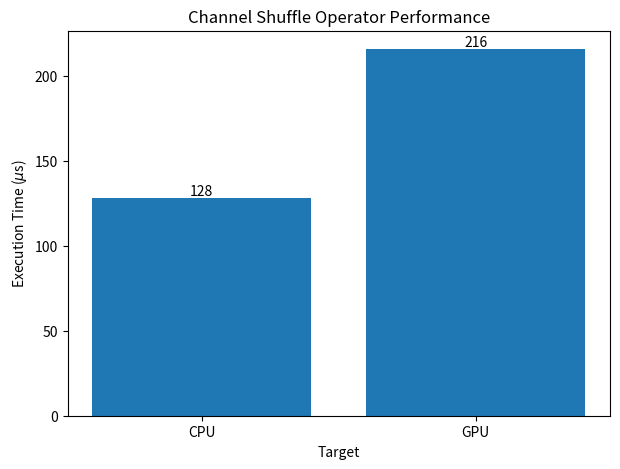

The script that saved this image: (Note: this script raises an exception after producing the figure.)
import matplotlib.pyplot as plt
import numpy as np
import pandas as pd

channel_shuffle_times = {
    "CPU": 128,
    "GPU": 216,
}

group_conv_times = {
    "CPU": 2695,
    "GPU": 461,
}


shufflenet_times = {
    "CPU": 8.962,
    "GPU": 59.541,
}

regnet_times = {
    "CPU": 18.434,
    "GPU": 15.472,
}


shufflenet_times_coreml = {
    "CPU": 5.85,
    "GPU": 3.33,
    "ANE": 0.000,
}

regnet_times_coreml = {
    "CPU": 3.43,
    "GPU": 2.91,
    "ANE": 0.57,
}


def plot_op_performance(data, title, filename):
    target = list(data.keys())
    exec_time = list(data.values())
    x_pos = np.arange(len(target))

    fig, ax = plt.subplots(figsize=(7, 5))

    bars = ax.bar(
        x_pos,
        exec_time,
        align="center",
        capsize=10,
    )
    ax.bar_label(bars)
    ax.set_xticks(x_pos)
    ax.set_xticklabels(target)

    plt.xlabel("Target")
    plt.ylabel("Execution Time ($\mu$s)")
    plt.title(f"{title}")
    plt.savefig(f"figures/{filename}_performance.png", dpi=400)


def plot_model_performance(data, title, filename):
    target = list(data.keys())
    exec_time = list(data.values())
    x_pos = np.arange(len(target))

    fig, ax = plt.subplots(figsize=(7, 5))

    bars = ax.bar(
        x_pos,
        exec_time,
        align="center",
        capsize=10,
    )
    ax.bar_label(bars)
    ax.set_xticks(x_pos)
    ax.set_xticklabels(target)

    plt.xlabel("Target")
    plt.ylabel("Execution Time (ms)")
    plt.title(f"{title}")
    plt.savefig(f"figures/{filename}_performance.png", dpi=400)


def plot_model_performance_coreml(data, title, filename):
    target = list(data.keys())
    exec_time = list(data.values())
    x_pos = np.arange(len(target))

    fig, ax = plt.subplots(figsize=(7, 5))

    bars = ax.bar(
        x_pos,
        exec_time,
        align="center",
        capsize=10,
    )
    ax.bar_label(bars)
    ax.set_xticks(x_pos)
    ax.set_xticklabels(target)

    plt.xlabel("Target")
    plt.ylabel("Execution Time (ms)")
    plt.title(f"{title}")
    plt.savefig(f"figures/{filename}_performance_coreml.png", dpi=400)


plot_op_performance(
    channel_shuffle_times, "Channel Shuffle Operator Performance", "channel_shuffle_op"
)
plot_op_performance(
    group_conv_times, "Group Convolution Operator Performance", "group_convolution_op"
)
plot_model_performance(
    shufflenet_times, "ShuffleNet V2+ Small End-to-End Performance", "shufflenet"
)
plot_model_performance(regnet_times, "RegNet (200M) End-to-End Performance", "regnet")
plot_model_performance_coreml(
    regnet_times_coreml,
    "RegNet (200M) End-to-End Performance (CoreML)",
    "regnet_coreml",
)
plot_model_performance_coreml(
    shufflenet_times_coreml,
    "ShuffleNet V2+ Small End-to-End Performance (CoreML)",
    "shufflenet_coreml",
)

regnet_cpu_breakdown = {
    "Conv2D": 14.565,
    "GroupConv2d": 2.695,
    "Eltwise": 0.510,
    "MatMul": 0.187,
    "Activation": 0.149,
    "Reduce": 0.033,
    "Reshape": 0.002,
}

regnet_gpu_breakdown = {
    "MatMul": 7.044,
    "Conv2D": 3.402,
    "GroupConv2d": 0.461,
    "Eltwise": 0.251,
    "Activation": 0.205,
    "BufferTransform": 0.112,
    "Reduce": 0.031,
    "Reshape": 0.005,
}

shufflenet_cpu_breakdown = {
    "Conv2D": 5.135,
    "Pooling": 1.501,
    "DepthwiseConv2d": 1.083,
    "MatMul": 0.510,
    "Concat": 0.154,
    "ChannelShuffle": 0.128,
    "Slice": 0.108,
    "Reduce": 0.062,
}

shufflenet_gpu_breakdown = {
    "Transpose": 68.445,
    "MatMul": 10.509,
    "Reduce": 5.025,
    "Slice": 3.429,
    "Conv2D": 1.477,
    "BufferTransform": 0.902,
    "Concat": 0.793,
    "DepthwiseConv2d": 0.385,
    "ChannelShuffle": 0.216,
    "Pooling": 0.107,
}


def plot_breakdown(cpu_data, gpu_data, filename, title):
    # Make a dataframe with cpu and gpu data
    df = pd.DataFrame()
    df = df.append(cpu_data, ignore_index=True)
    df = df.append(gpu_data, ignore_index=True)
    # convert NaN to 0
    df = df.fillna(0)
    index = ["CPU", "GPU"]
    df.index = index

    df.plot(
        kind="bar",
        stacked=True,
        title=f"Performance Breakdown of {title}",
        figsize=(7, 5),
    )
    plt.xlabel("Target")
    plt.ylabel("Execution Time (ms)")
    plt.savefig(f"figures/{filename}_breakdown.png", dpi=400)


plot_breakdown(regnet_cpu_breakdown, regnet_gpu_breakdown, "regnet", "RegNet (200M)")
plot_breakdown(
    shufflenet_cpu_breakdown,
    shufflenet_gpu_breakdown,
    "shufflenet",
    "ShuffleNet V2+ Small",
)
